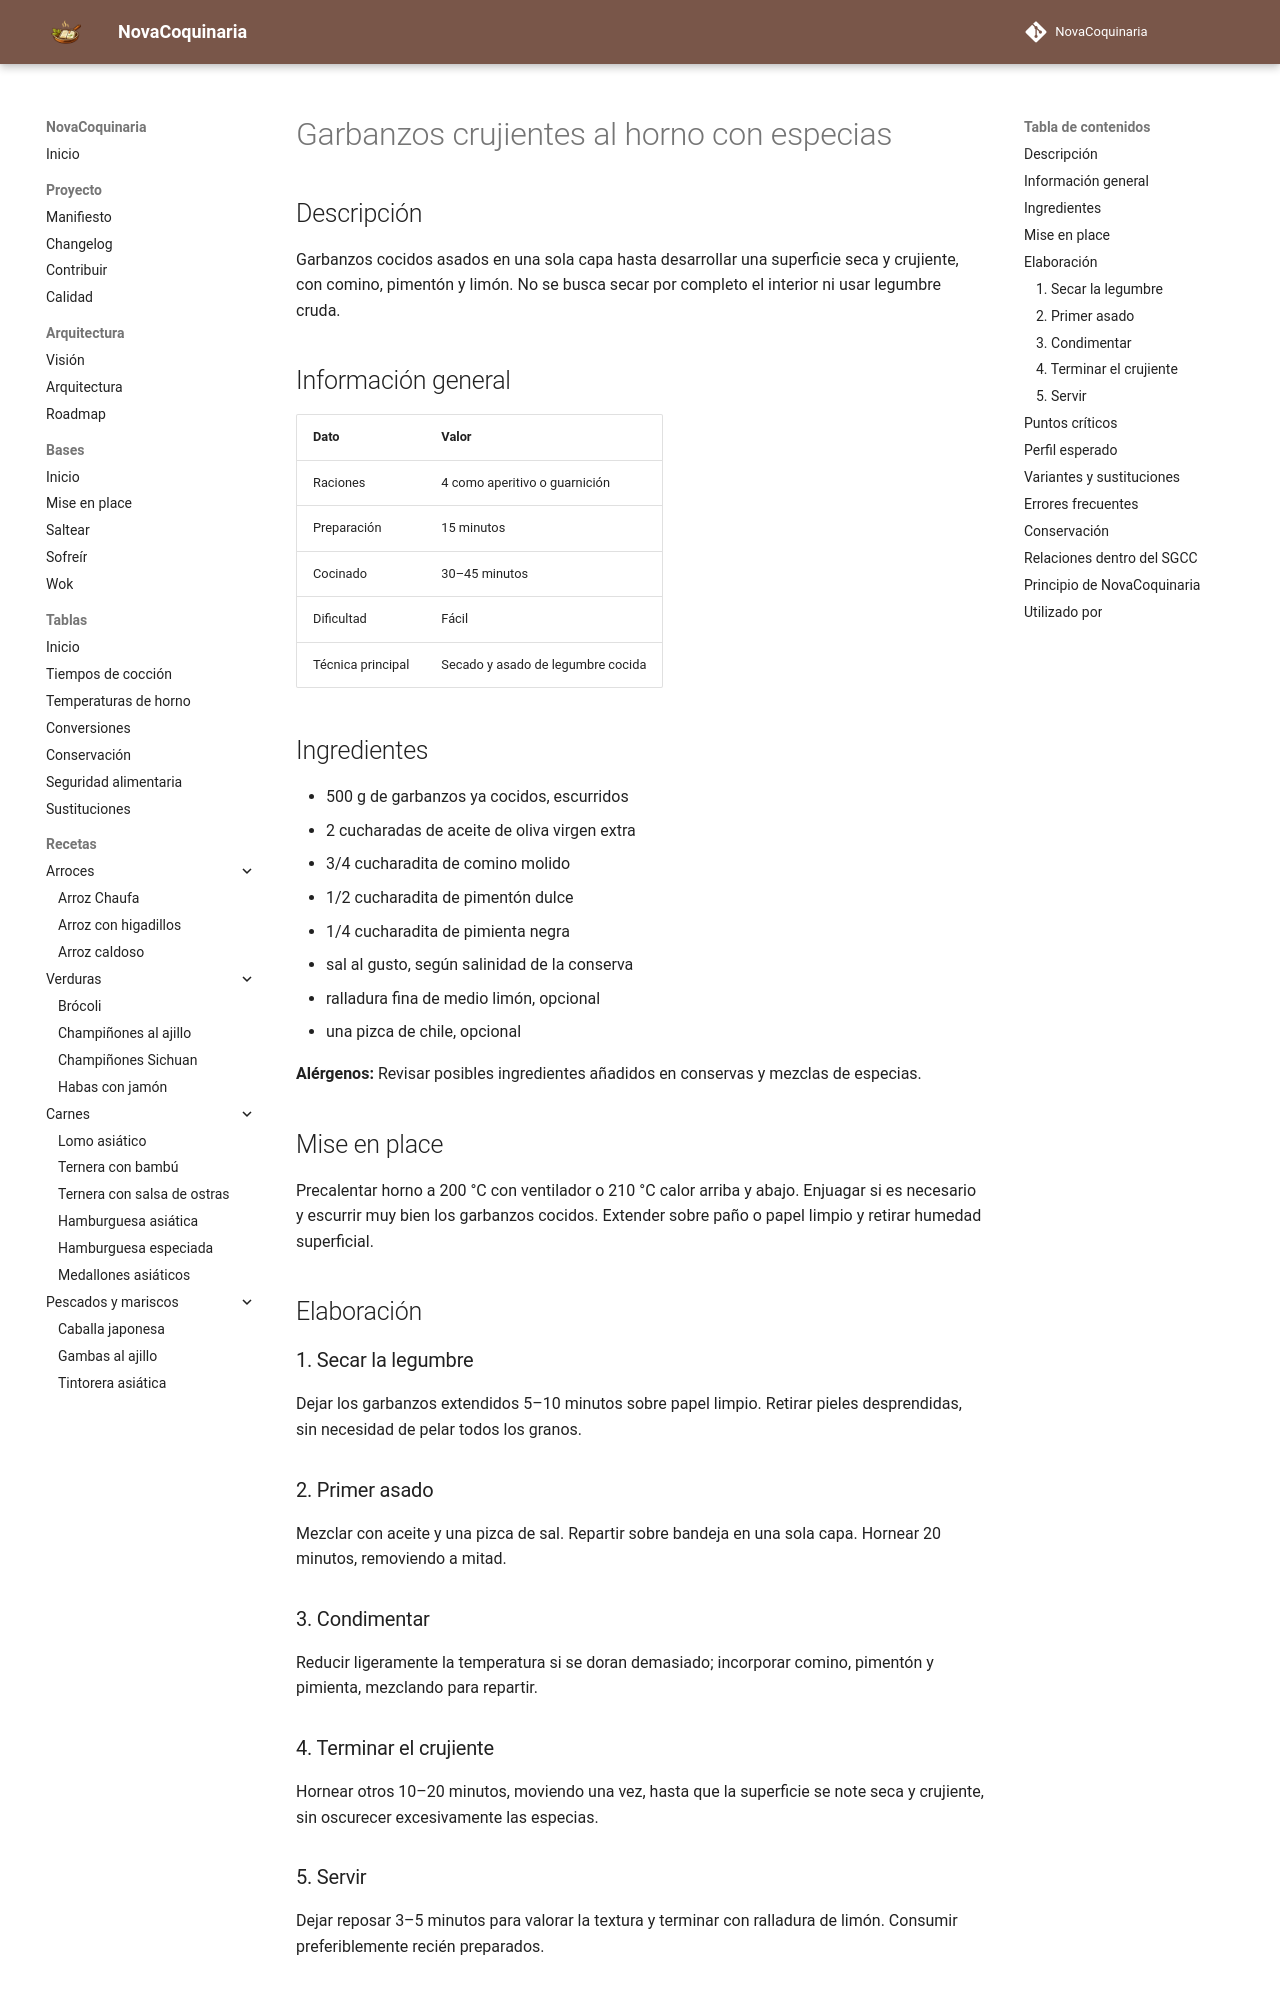

repository: fran-eliot/NovaCoquinaria · page: 03_Legumbres/garbanzos_crujientes_al_horno_con_especias.html · generator: mkdocs

---
id: REC-0169
tipo: receta
titulo: Garbanzos crujientes al horno con especias
categoria: Legumbres
estado: borrador
version: 1.0.0
ultima_revision: 2026-11-14
etiquetas:
  - garbanzos
  - horno
  - especias
  - crujiente
---

# Garbanzos crujientes al horno con especias

## Descripción

Garbanzos cocidos asados en una sola capa hasta desarrollar una superficie seca y crujiente, con comino, pimentón y limón. No se busca secar por completo el interior ni usar legumbre cruda.

## Información general

| Dato | Valor |
|---|---|
| Raciones | 4 como aperitivo o guarnición |
| Preparación | 15 minutos |
| Cocinado | 30–45 minutos |
| Dificultad | Fácil |
| Técnica principal | Secado y asado de legumbre cocida |

## Ingredientes

- 500 g de garbanzos ya cocidos, escurridos
- 2 cucharadas de aceite de oliva virgen extra
- 3/4 cucharadita de comino molido
- 1/2 cucharadita de pimentón dulce
- 1/4 cucharadita de pimienta negra
- sal al gusto, según salinidad de la conserva
- ralladura fina de medio limón, opcional
- una pizca de chile, opcional

**Alérgenos:** Revisar posibles ingredientes añadidos en conservas y mezclas de especias.

## Mise en place

Precalentar horno a 200 °C con ventilador o 210 °C calor arriba y abajo. Enjuagar si es necesario y escurrir muy bien los garbanzos cocidos. Extender sobre paño o papel limpio y retirar humedad superficial.

## Elaboración

### 1. Secar la legumbre

Dejar los garbanzos extendidos 5–10 minutos sobre papel limpio. Retirar pieles desprendidas, sin necesidad de pelar todos los granos.

### 2. Primer asado

Mezclar con aceite y una pizca de sal. Repartir sobre bandeja en una sola capa. Hornear 20 minutos, removiendo a mitad.

### 3. Condimentar

Reducir ligeramente la temperatura si se doran demasiado; incorporar comino, pimentón y pimienta, mezclando para repartir.

### 4. Terminar el crujiente

Hornear otros 10–20 minutos, moviendo una vez, hasta que la superficie se note seca y crujiente, sin oscurecer excesivamente las especias.

### 5. Servir

Dejar reposar 3–5 minutos para valorar la textura y terminar con ralladura de limón. Consumir preferiblemente recién preparados.
